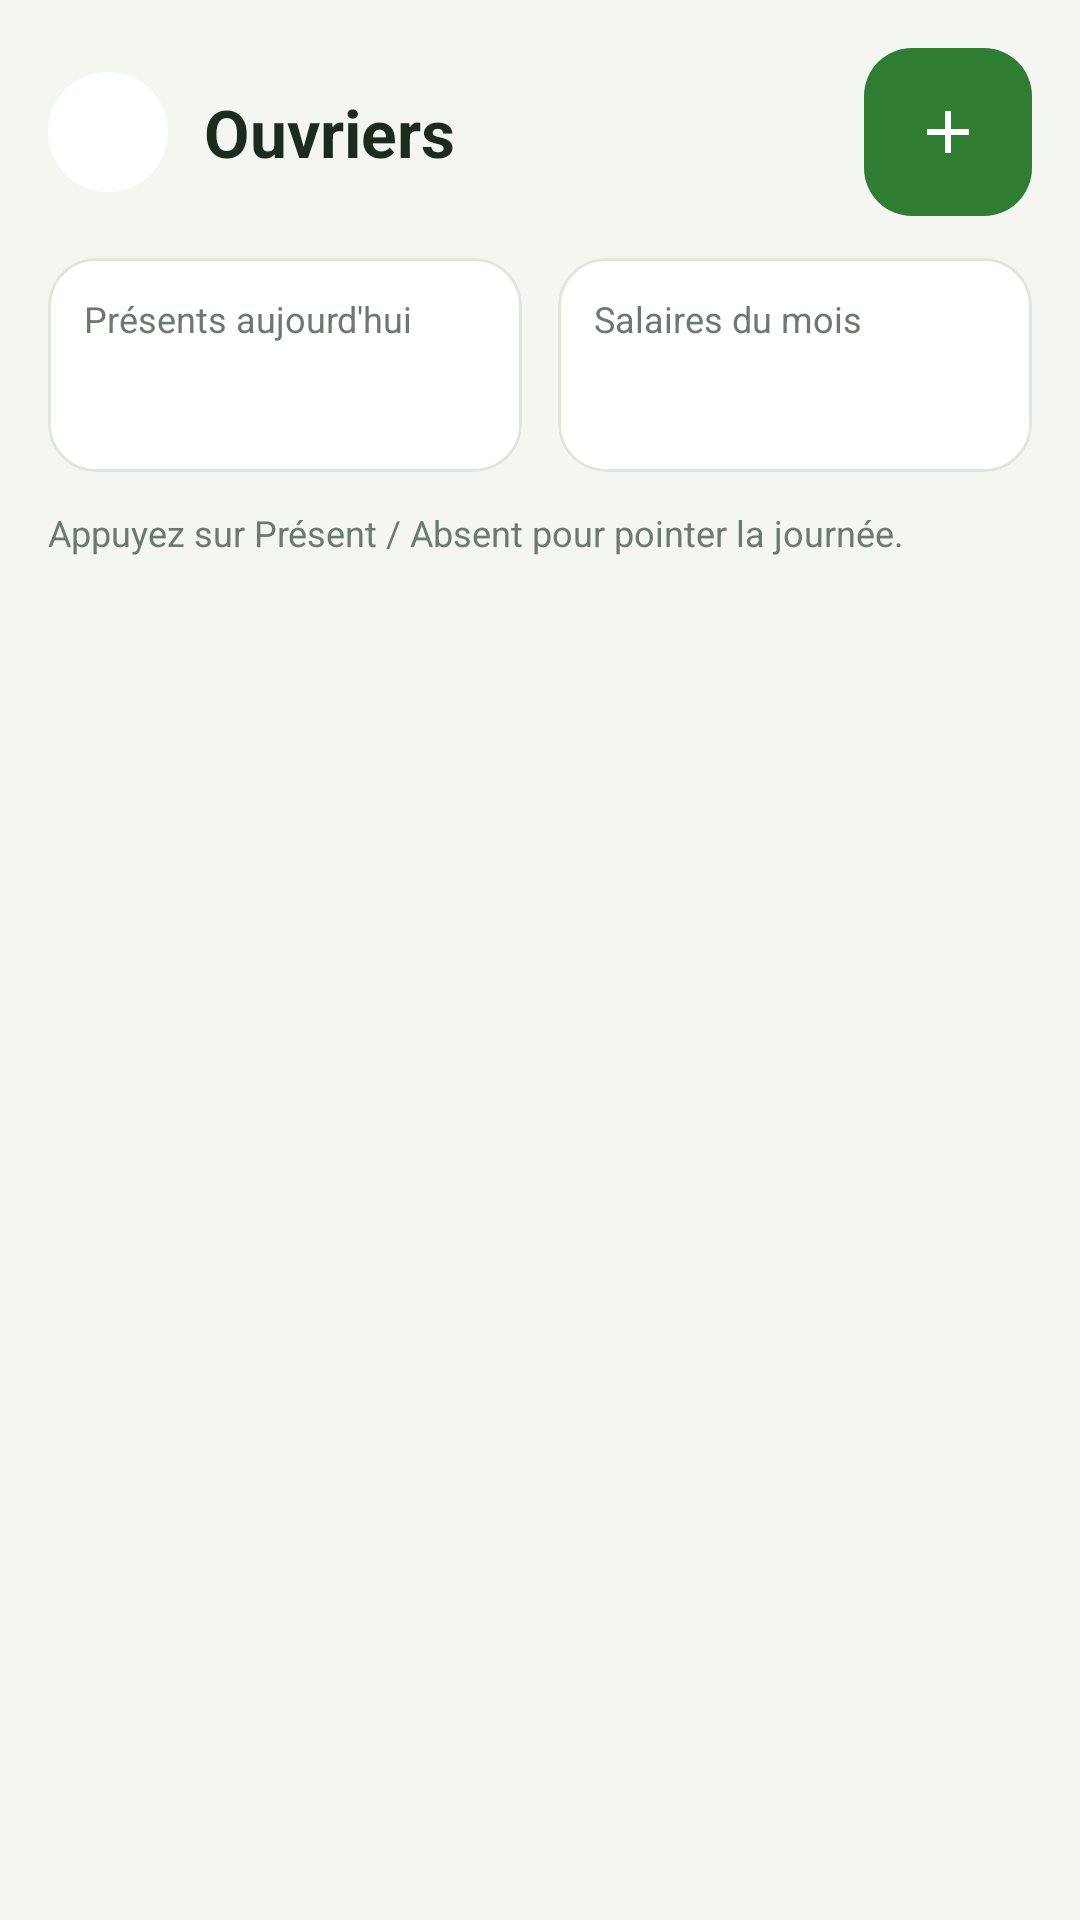

Here is an Android app screen rendered from its layout file. Give the layout XML and the strings, colors and styles it references.
<!-- AndroidManifest.xml: application theme Theme.AgriSmart -->
<!-- res/layout/activity_workers.xml -->
<?xml version="1.0" encoding="utf-8"?>
<LinearLayout xmlns:android="http://schemas.android.com/apk/res/android"
    xmlns:app="http://schemas.android.com/apk/res-auto"
    android:layout_width="match_parent"
    android:layout_height="match_parent"
    android:background="@color/bg"
    android:orientation="vertical"
    android:padding="16dp">

    
    <LinearLayout
        android:layout_width="match_parent"
        android:layout_height="wrap_content"
        android:gravity="center_vertical"
        android:orientation="horizontal">

        <ImageButton
            android:id="@+id/btnBack"
            android:layout_width="40dp"
            android:layout_height="40dp"
            android:background="@drawable/bg_circle"
            android:contentDescription="@string/back"
            android:src="@drawable/ic_arrow_back"
            app:tint="@color/text_primary" />

        <TextView
            android:layout_width="0dp"
            android:layout_height="wrap_content"
            android:layout_marginStart="12dp"
            android:layout_weight="1"
            android:text="@string/workers_title"
            android:textColor="@color/text_primary"
            android:textSize="22sp"
            android:textStyle="bold" />

        <com.google.android.material.floatingactionbutton.FloatingActionButton
            android:id="@+id/fabAdd"
            android:layout_width="wrap_content"
            android:layout_height="wrap_content"
            android:contentDescription="@string/workers_add"
            android:src="@drawable/ic_add"
            app:backgroundTint="@color/green_primary"
            app:elevation="0dp"
            app:fabSize="mini"
            app:tint="@color/white" />
    </LinearLayout>

    
    <LinearLayout
        android:layout_width="match_parent"
        android:layout_height="wrap_content"
        android:layout_marginTop="14dp"
        android:orientation="horizontal">

        <com.google.android.material.card.MaterialCardView
            style="@style/Widget.AgriSmart.Card"
            android:layout_width="0dp"
            android:layout_height="wrap_content"
            android:layout_marginEnd="6dp"
            android:layout_weight="1">

            <LinearLayout
                android:layout_width="match_parent"
                android:layout_height="wrap_content"
                android:orientation="vertical"
                android:padding="12dp">

                <TextView
                    style="@style/AgriSmart.InfoTitle"
                    android:text="@string/workers_present_today" />

                <TextView
                    android:id="@+id/tvPresent"
                    style="@style/AgriSmart.InfoValue"
                    android:textColor="@color/green_primary"
                    android:textSize="20sp" />
            </LinearLayout>
        </com.google.android.material.card.MaterialCardView>

        <com.google.android.material.card.MaterialCardView
            style="@style/Widget.AgriSmart.Card"
            android:layout_width="0dp"
            android:layout_height="wrap_content"
            android:layout_marginStart="6dp"
            android:layout_weight="1">

            <LinearLayout
                android:layout_width="match_parent"
                android:layout_height="wrap_content"
                android:orientation="vertical"
                android:padding="12dp">

                <TextView
                    style="@style/AgriSmart.InfoTitle"
                    android:text="@string/workers_salaries_month" />

                <TextView
                    android:id="@+id/tvSalaries"
                    style="@style/AgriSmart.InfoValue"
                    android:textSize="20sp" />
            </LinearLayout>
        </com.google.android.material.card.MaterialCardView>
    </LinearLayout>

    <TextView
        android:layout_width="wrap_content"
        android:layout_height="wrap_content"
        android:layout_marginTop="12dp"
        android:text="@string/workers_presence_hint"
        android:textColor="@color/text_secondary"
        android:textSize="12sp" />

    <TextView
        android:id="@+id/tvEmpty"
        android:layout_width="match_parent"
        android:layout_height="wrap_content"
        android:layout_marginTop="32dp"
        android:gravity="center"
        android:text="@string/workers_empty"
        android:textColor="@color/text_secondary"
        android:visibility="gone" />

    <androidx.recyclerview.widget.RecyclerView
        android:id="@+id/recyclerWorkers"
        android:layout_width="match_parent"
        android:layout_height="match_parent"
        android:clipToPadding="false"
        android:paddingBottom="12dp" />
</LinearLayout>
<!-- resources referenced by this layout -->
<resources>
  <color name="bg">#F4F6F1</color>
  <color name="green_primary">#2E7D32</color>
  <color name="text_primary">#1C2B1E</color>
  <color name="text_secondary">#6B7A6E</color>
  <color name="white">#FFFFFF</color>
  <!-- drawable bg_circle (drawable) -->
  <?xml version="1.0" encoding="utf-8"?>
  <shape xmlns:android="http://schemas.android.com/apk/res/android" android:shape="oval">
      <solid android:color="@color/white" />
  </shape>
  <!-- drawable ic_add (drawable) -->
  <vector xmlns:android="http://schemas.android.com/apk/res/android"
      android:width="24dp"
      android:height="24dp"
      android:viewportWidth="24"
      android:viewportHeight="24">
      <path
          android:fillColor="@android:color/black"
          android:pathData="M19 13h-6v6h-2v-6H5v-2h6V5h2v6h6v2z" />
  </vector>
  <string name="back">Retour</string>
  <string name="workers_add">Ajouter un ouvrier</string>
  <string name="workers_empty">Aucun ouvrier pour le moment</string>
  <string name="workers_presence_hint">Appuyez sur Présent / Absent pour pointer la journée.</string>
  <string name="workers_present_today">Présents aujourd\'hui</string>
  <string name="workers_salaries_month">Salaires du mois</string>
  <string name="workers_title">Ouvriers</string>
  <style name="AgriSmart.InfoTitle">
          <item name="android:layout_width">wrap_content</item>
          <item name="android:layout_height">wrap_content</item>
          <item name="android:drawablePadding">4dp</item>
          <item name="android:gravity">center_vertical</item>
          <item name="android:textColor">@color/text_secondary</item>
          <item name="android:textSize">12sp</item>
          <item name="drawableTint">@color/green_primary</item>
      </style>
  <style name="AgriSmart.InfoValue">
          <item name="android:layout_width">wrap_content</item>
          <item name="android:layout_height">wrap_content</item>
          <item name="android:layout_marginTop">4dp</item>
          <item name="android:textColor">@color/text_primary</item>
          <item name="android:textSize">14sp</item>
          <item name="android:textStyle">bold</item>
      </style>
  <style name="Widget.AgriSmart.Card" parent="Widget.Material3.CardView.Outlined">
          <item name="cardBackgroundColor">@color/white</item>
          <item name="cardCornerRadius">16dp</item>
          <item name="strokeColor">@color/divider</item>
          <item name="strokeWidth">1dp</item>
      </style>
  <style name="Theme.AgriSmart" parent="Theme.Material3.Light.NoActionBar">
          <item name="colorPrimary">@color/green_primary</item>
          <item name="colorOnPrimary">@color/white</item>
          <item name="colorPrimaryContainer">@color/green_soft</item>
          <item name="colorOnPrimaryContainer">@color/green_dark</item>
          <item name="colorSecondary">@color/green_light</item>
          <item name="colorSecondaryContainer">@color/green_soft</item>
          <item name="colorOnSecondaryContainer">@color/green_dark</item>
          <item name="colorSurface">@color/white</item>
          <item name="colorOnSurface">@color/text_primary</item>
          <item name="android:colorBackground">@color/bg</item>
          <item name="android:windowBackground">@color/bg</item>
          <item name="android:statusBarColor">@color/bg</item>
          <item name="android:windowLightStatusBar">true</item>
          <item name="android:navigationBarColor">@color/white</item>
          
          <item name="android:windowOptOutEdgeToEdgeEnforcement" tools:targetApi="35">true</item>
      </style>
  <color name="divider">#E1E6DD</color>
  <color name="green_soft">#E8F5E9</color>
  <color name="green_dark">#1B5E20</color>
  <color name="green_light">#43A047</color>
</resources>
